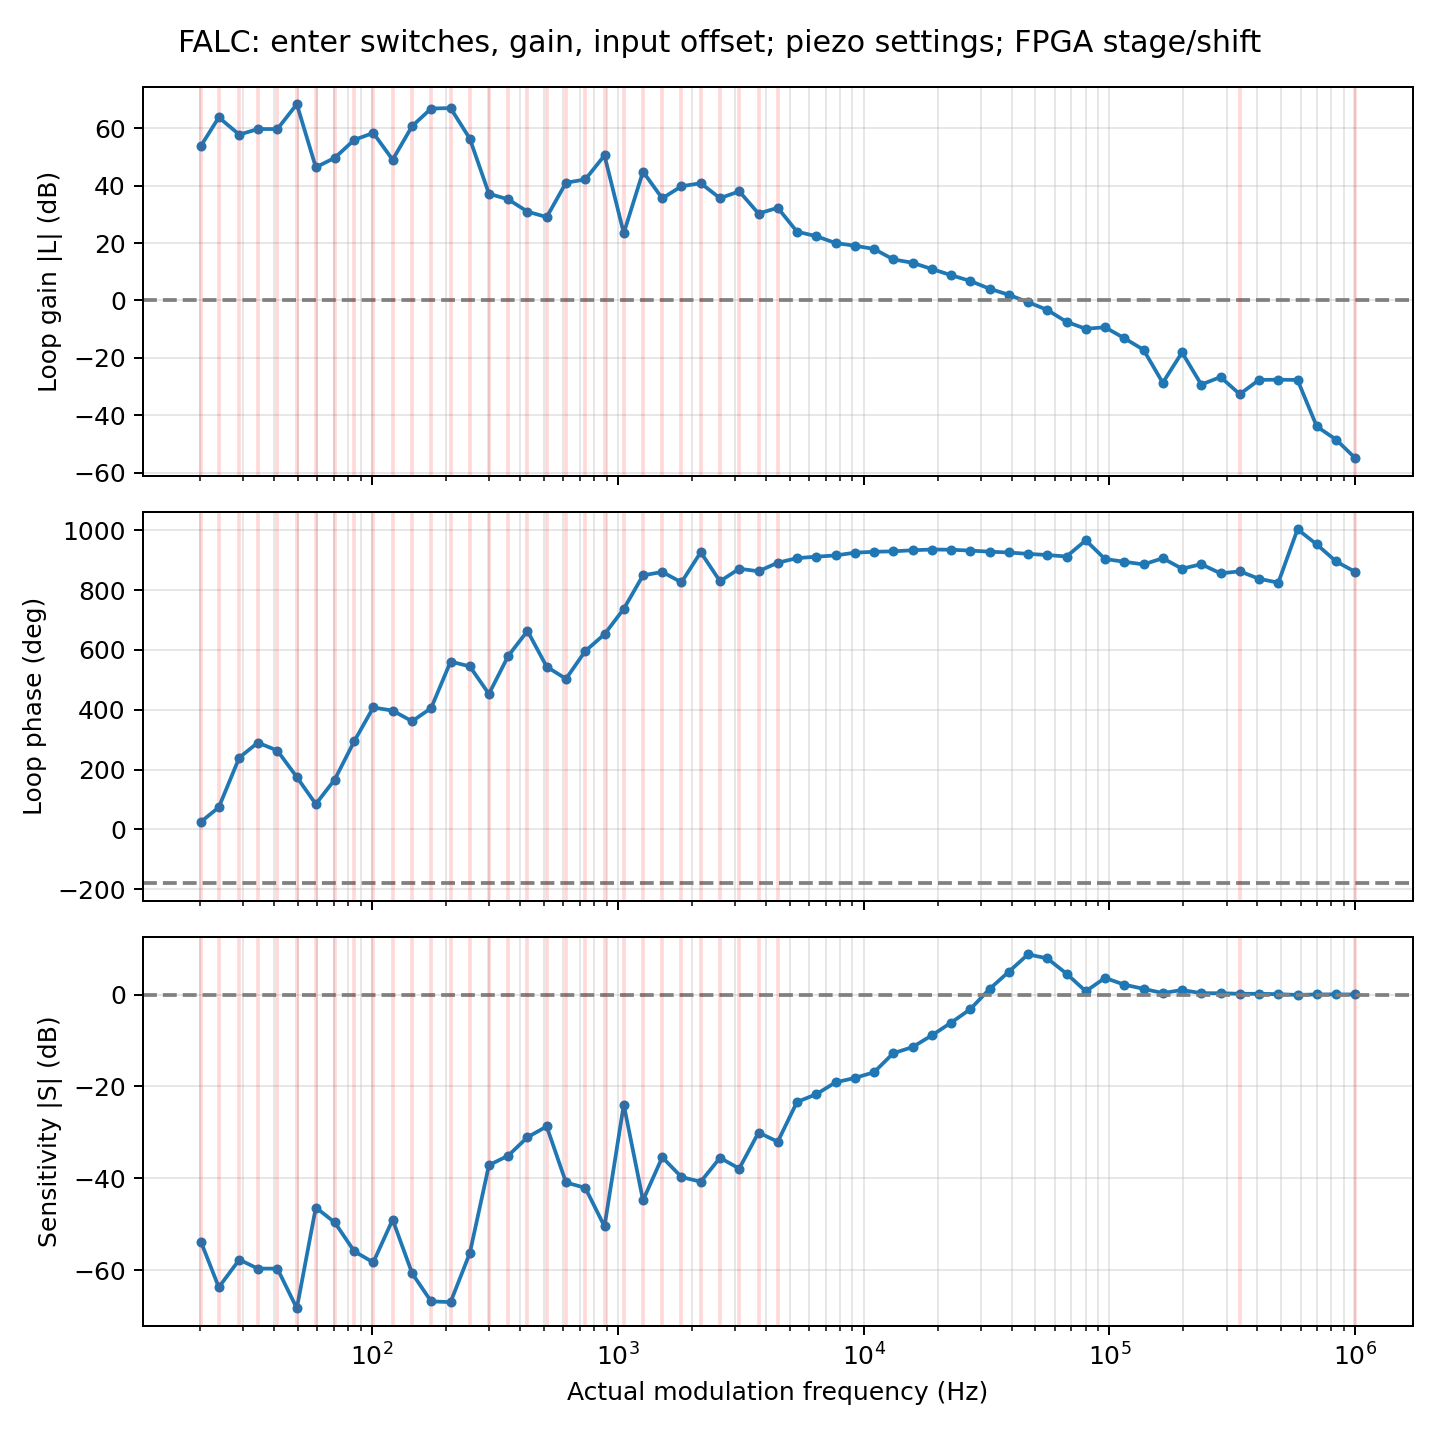

The table this chart was drawn from, first rows:
requested_hz, frequency_hz, amplitude_codes, repeats, attempts, allow_clipping, clipped, clipped_repeats, settle_s, measure_s, measure_clocks, pll_control_word, acquisition_word, tracking_coefficient, iir_control_word, iir_b0_word, iir_b1_word, iir_pole_word, error_re, error_im, drive_re, drive_im, injection_re, injection_im
20.0, 20.14, 32, 10, 12, False, False, 2, 0.2482, 0.7944, 195225786, 4195845, 2097192, 419432, 0, 0, 0, 0, -31.87, -0.02781, 0.05871, -0.02781, 31.93, 9.480959309304815e-09
23.95, 23.8, 32, 10, 12, False, False, 2, 0.2101, 0.6722, 165191050, 4195845, 2097192, 419432, 0, 0, 0, 0, -31.93, -0.01998, 0.00578, -0.01998, 31.93, 3.988394322099187e-08
28.69, 28.84, 32, 9, 12, False, False, 3, 0.1734, 0.5548, 136348168, 4195845, 2097192, 419432, 0, 0, 0, 0, -31.95, 0.03607, -0.02061, 0.03607, 31.93, 3.492268522975461e-08
34.35, 34.33, 32, 12, 12, False, False, 0, 0.1456, 0.466, 114532461, 4195845, 2097192, 419432, 0, 0, 0, 0, -31.92, 0.03114, 0.01147, 0.03114, 31.93, -7.671969741093743e-08
41.14, 41.2, 32, 11, 12, False, False, 1, 0.1214, 0.3884, 95443718, 4195845, 2097192, 419432, 0, 0, 0, 0, -31.94, 0.03298, -0.003719, 0.03298, 31.93, 7.074974765070019e-08
49.27, 49.44, 32, 11, 12, False, False, 1, 0.1011, 0.3236, 79536431, 4195845, 2097192, 419432, 0, 0, 0, 0, -31.94, -0.001079, -0.01223, -0.00108, 31.93, -2.45493668827668e-07
59.01, 59.05, 32, 10, 12, False, False, 2, 0.08467, 0.2709, 66588640, 4195845, 2097192, 419432, 0, 0, 0, 0, -31.92, -0.1528, 0.01518, -0.1528, 31.93, 2.455755074848298e-07
70.67, 70.5, 32, 10, 12, False, False, 2, 0.07093, 0.227, 55778796, 4195845, 2097192, 419432, 0, 0, 0, 0, -32.04, -0.02472, -0.1028, -0.02472, 31.93, -2.2919403782836745e-07
84.64, 84.69, 32, 11, 12, False, False, 1, 0.05904, 0.2007, 49334084, 4195845, 2097192, 419432, 0, 0, 0, 0, -31.91, 0.04631, 0.02178, 0.04631, 31.93, 9.100450761717616e-08
101.4, 101.2, 32, 12, 12, False, False, 0, 0.04942, 0.2076, 51014883, 4195845, 2097192, 419432, 0, 0, 0, 0, -31.91, -0.02865, 0.02616, -0.02865, 31.93, -8.222147728637053e-08
121.4, 121.3, 32, 12, 12, False, False, 0, 0.04122, 0.2061, 50648199, 4195845, 2097192, 419432, 0, 0, 0, 0, -31.84, -0.06836, 0.0903, -0.06836, 31.93, -1.601812062004826e-06
145.4, 145.6, 32, 12, 12, False, False, 0, 0.03435, 0.2061, 50648199, 4195845, 2097192, 419432, 0, 0, 0, 0, -31.9, -0.0008171, 0.02951, -0.0008168, 31.93, 3.1421971547385304e-07
174.1, 174, 32, 11, 12, False, False, 1, 0.02874, 0.2012, 49448637, 4195845, 2097192, 419432, 0, 0, 0, 0, -31.92, -0.01041, 0.01022, -0.01041, 31.93, -5.48592081102417e-08
208.5, 208.7, 32, 12, 12, False, False, 0, 0.02395, 0.2012, 49448637, 4195845, 2097192, 419432, 0, 0, 0, 0, -31.95, 0.005195, -0.01337, 0.005194, 31.93, -2.28910568199521e-07
249.7, 249.9, 32, 12, 12, False, False, 0, 0.02, 0.2, 49164003, 4195845, 2097192, 419432, 0, 0, 0, 0, -31.98, 0.004394, -0.04873, 0.004393, 31.93, -1.3311930140667838e-07
299.1, 298.9, 32, 11, 12, False, False, 1, 0.02, 0.2007, 49329640, 4195845, 2097192, 419432, 0, 0, 0, 0, -31.95, -0.4436, -0.0169, -0.4436, 31.93, 1.9188673960890412e-07
358.2, 358, 32, 10, 12, False, False, 2, 0.02, 0.2011, 49430570, 4195845, 2097192, 419432, 0, 0, 0, 0, -32.36, 0.3656, -0.4273, 0.3656, 31.93, -3.5475550053121196e-08
428.9, 428.9, 32, 12, 12, False, False, 0, 0.02, 0.2005, 49275238, 4195845, 2097192, 419432, 0, 0, 0, 0, -31.42, 0.7323, 0.5128, 0.7323, 31.93, -6.695446883586698e-07
513.7, 513.6, 32, 10, 12, False, False, 2, 0.02, 0.2005, 49284941, 4195845, 2097192, 419432, 0, 0, 0, 0, -33.1, 0.08278, -1.168, 0.08278, 31.93, 6.228392207541233e-08
615.2, 615.2, 32, 12, 12, False, False, 0, 0.02, 0.2015, 49532733, 4195845, 2097192, 419432, 0, 0, 0, 0, -32.16, -0.1719, -0.2302, -0.1719, 31.93, 7.492115156049195e-08
736.8, 737, 32, 12, 12, False, False, 0, 0.02, 0.2008, 49352109, 4195845, 2097192, 419432, 0, 0, 0, 0, -32.07, 0.2099, -0.138, 0.2099, 31.93, -1.0222590829389588e-09
882.4, 882.6, 32, 12, 12, False, False, 0, 0.02, 0.2006, 49287423, 4195845, 2097192, 419432, 0, 0, 0, 0, -31.9, 0.08808, 0.03705, 0.08808, 31.93, -2.385945330612982e-07
1057, 1057, 32, 10, 12, False, False, 2, 0.02, 0.2006, 49292609, 4195845, 2097192, 419432, 0, 0, 0, 0, -29.99, -0.5704, 1.947, -0.5704, 31.93, 1.1787544429431307e-07
1266, 1266, 32, 11, 12, False, False, 1, 0.02, 0.2007, 49318341, 4195845, 2097192, 419432, 0, 0, 0, 0, -32.05, -0.1423, -0.116, -0.1423, 31.93, 1.7316197348238305e-07
1516, 1516, 32, 12, 12, False, False, 0, 0.02, 0.2006, 49292890, 4195845, 2097192, 419432, 0, 0, 0, 0, -32.35, -0.3445, -0.417, -0.3445, 31.93, 2.7823426274053986e-07
1815, 1815, 32, 11, 12, False, False, 1, 0.02, 0.2005, 49286510, 4195845, 2097192, 419432, 0, 0, 0, 0, -32.02, -0.3173, -0.08884, -0.3173, 31.93, 3.503457098874563e-07
2174, 2174, 32, 9, 12, False, False, 3, 0.02, 0.2001, 49176426, 4195845, 2097192, 419432, 0, 0, 0, 0, -32.19, 0.1336, -0.2608, 0.1336, 31.93, 1.1473669855877056e-07
2604, 2604, 32, 11, 12, False, False, 1, 0.02, 0.2001, 49175412, 4195845, 2097192, 419432, 0, 0, 0, 0, -32.11, -0.5046, -0.1733, -0.5046, 31.93, -2.446226365915294e-08
3118, 3118, 32, 10, 12, False, False, 2, 0.02, 0.2001, 49186235, 4195845, 2097192, 419432, 0, 0, 0, 0, -32.29, -0.1953, -0.3572, -0.1953, 31.93, -2.9964102990498453e-07
3734, 3734, 32, 12, 12, False, False, 0, 0.02, 0.2, 49159423, 4195845, 2097192, 419432, 0, 0, 0, 0, -32.73, -0.6153, -0.7941, -0.6153, 31.93, 1.3181237402681845e-06
4472, 4472, 32, 10, 12, False, False, 2, 0.02, 0.2001, 49181112, 4195845, 2097192, 419432, 0, 0, 0, 0, -32.72, -0.1156, -0.7907, -0.1156, 31.93, 1.0775452374822692e-07
5356, 5356, 32, 6, 6, False, False, 0, 0.02, 0.2002, 49190224, 4195845, 2097192, 419432, 0, 0, 0, 0, -34.08, 0.285, -2.144, 0.285, 31.93, -1.4217813720796002e-07
6414, 6414, 32, 4, 4, False, False, 0, 0.02, 0.2, 49158249, 4195845, 2097192, 419432, 0, 0, 0, 0, -34.49, 0.5902, -2.557, 0.5902, 31.93, -2.8921029171513624e-07
7682, 7682, 32, 4, 4, False, False, 0, 0.02, 0.2001, 49172909, 4195845, 2097192, 419432, 0, 0, 0, 0, -35.29, 1.087, -3.362, 1.087, 31.93, -4.75812702793732e-07
9200, 9200, 32, 4, 4, False, False, 0, 0.02, 0.2, 49153728, 4195845, 2097192, 419432, 0, 0, 0, 0, -35.41, 1.877, -3.474, 1.877, 31.93, 8.976578536046276e-07
11018, 11018, 32, 4, 4, False, False, 0, 0.02, 0.2, 49161307, 4195845, 2097192, 419432, 0, 0, 0, 0, -35.78, 2.428, -3.846, 2.428, 31.93, -5.113029644121525e-07
13195, 13195, 32, 4, 5, False, False, 1, 0.02, 0.2001, 49170484, 4195845, 2097192, 419432, 0, 0, 0, 0, -37.83, 4.369, -5.893, 4.369, 31.93, -4.870348364605093e-07
15803, 15802, 32, 4, 4, False, False, 0, 0.02, 0.2, 49159901, 4195845, 2097192, 419432, 0, 0, 0, 0, -38.28, 5.725, -6.349, 5.725, 31.93, -1.8075527776773015e-06
18925, 18925, 32, 4, 4, False, False, 0, 0.02, 0.2, 49164146, 4195845, 2097192, 419432, 0, 0, 0, 0, -39.58, 8.542, -7.647, 8.542, 31.93, -7.802896462294484e-08
22665, 22665, 32, 4, 4, False, False, 0, 0.02, 0.2, 49162295, 4195845, 2097192, 419432, 0, 0, 0, 0, -41.67, 12.38, -9.739, 12.38, 31.93, 1.324227874022199e-07
27144, 27144, 32, 4, 4, False, False, 0, 0.02, 0.2, 49153788, 4195845, 2097192, 419432, 0, 0, 0, 0, -44.86, 17.94, -12.93, 17.94, 31.93, 6.504905627480184e-07
32508, 32508, 32, 4, 4, False, False, 0, 0.02, 0.2, 49154892, 4195845, 2097192, 419432, 0, 0, 0, 0, -48.93, 32.5, -17, 32.5, 31.93, -4.2244696629722966e-07
38932, 38932, 32, 4, 4, False, False, 0, 0.02, 0.2, 49155355, 4195845, 2097192, 419432, 0, 0, 0, 0, -44.8, 55, -12.87, 55, 31.93, 3.0370032533255653e-07
46626, 46626, 32, 4, 4, False, False, 0, 0.02, 0.2, 49156724, 4195845, 2097192, 419432, 0, 0, 0, 0, -0.7492, 81.69, 31.18, 81.69, 31.93, 2.141064101124357e-06
55839, 55839, 32, 4, 4, False, False, 0, 0.02, 0.2, 49152540, 4195845, 2097192, 419432, 0, 0, 0, 0, 35.93, 40.61, 67.86, 40.61, 31.93, -2.173335289512579e-07
66874, 66874, 32, 4, 6, False, False, 2, 0.02, 0.2, 49152561, 4195845, 2097192, 419432, 0, 0, 0, 0, 21.3, 8.407, 53.24, 8.407, 31.93, -2.0120063837225644e-08
80089, 80089, 32, 4, 4, False, False, 0, 0.02, 0.2, 49152639, 4195845, 2097192, 419432, 0, 0, 0, 0, 0.9198, 11.11, 32.85, 11.11, 31.93, 2.0171501802224157e-07
95916, 95916, 32, 4, 4, False, False, 0, 0.02, 0.2, 49154214, 4195845, 2097192, 419432, 0, 0, 0, 0, 16.47, 1.833, 48.41, 1.833, 31.93, -1.1942122402075483e-08
114870, 114870, 32, 4, 4, False, False, 0, 0.02, 0.2, 49152067, 4195845, 2097192, 419432, 0, 0, 0, 0, 8.983, -0.9946, 40.92, -0.9946, 31.93, -3.51045423063745e-07
137570, 137569, 32, 4, 5, False, False, 1, 0.02, 0.2, 49152205, 4195845, 2097192, 419432, 0, 0, 0, 0, 4.918, -1.419, 36.85, -1.419, 31.93, 1.7463082258029061e-06
164755, 164755, 32, 12, 12, False, False, 0, 0.02, 0.2, 49153463, 4195845, 2097192, 419432, 0, 0, 0, 0, 1.215, 0.1525, 33.15, 0.1525, 31.93, 1.0398592072691226e-06
197312, 197313, 32, 4, 4, False, False, 0, 0.02, 0.2, 49152592, 4195845, 2097192, 419432, 0, 0, 0, 0, 3.785, -2.365, 35.72, -2.365, 31.93, -5.925406476592343e-08
236304, 236304, 32, 4, 4, False, False, 0, 0.02, 0.2, 49152300, 4195845, 2097192, 419432, 0, 0, 0, 0, 1.106, -0.2684, 33.04, -0.2684, 31.93, -1.285052776411888e-07
283000, 283000, 32, 4, 4, False, False, 0, 0.02, 0.2, 49152863, 4195845, 2097192, 419432, 0, 0, 0, 0, 1.073, -1.098, 33.01, -1.098, 31.93, -2.2824111445274298e-07
338925, 338925, 32, 12, 12, False, False, 0, 0.02, 0.2, 49152064, 4195845, 2097192, 419432, 0, 0, 0, 0, 0.6019, -0.4678, 32.53, -0.4678, 31.93, 2.762572967995869e-06
405900, 405900, 32, 4, 4, False, False, 0, 0.02, 0.2, 49152004, 4195845, 2097192, 419432, 0, 0, 0, 0, 0.592, -1.214, 32.52, -1.214, 31.93, -8.245048684019096e-06
486111, 486111, 32, 4, 5, False, False, 1, 0.02, 0.2, 49152436, 4195845, 2097192, 419432, 0, 0, 0, 0, 0.2999, -1.317, 32.23, -1.317, 31.93, 3.6835933547862965e-07
582172, 582172, 32, 4, 4, False, False, 0, 0.02, 0.2, 49152220, 4195845, 2097192, 419432, 0, 0, 0, 0, -0.3588, 1.257, 31.57, 1.257, 31.93, -2.538593920187182e-06
697217, 697217, 32, 4, 4, False, False, 0, 0.02, 0.2, 49152237, 4195845, 2097192, 419432, 0, 0, 0, 0, 0.1231, 0.1648, 32.06, 0.1648, 31.93, -7.261269793779057e-08
834995, 834995, 32, 7, 8, False, False, 1, 0.02, 0.2, 49152011, 4195845, 2097192, 419432, 0, 0, 0, 0, 0.1215, -0.008141, 32.05, -0.00814, 31.93, 4.710092796102183e-07
... 1 more rows
